6-way image classification set "multi_img_data" from GitHub (2022-AI-project/Sae-eun_s_modified_source); label vocabulary: apple, carrot, melon, strawberry, tomato, watermelon.

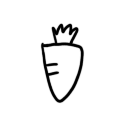
Label: carrot

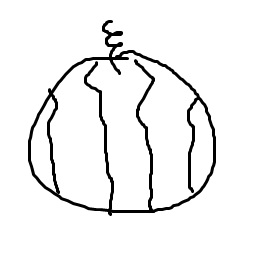
Label: watermelon

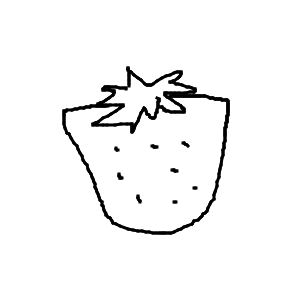
Label: strawberry

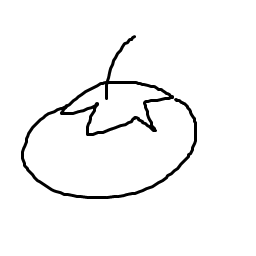
Label: tomato

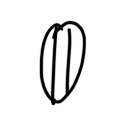
Label: melon

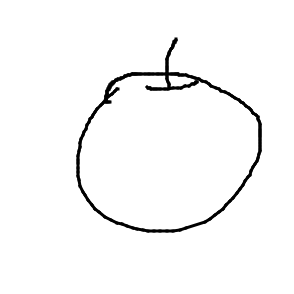
Label: apple
